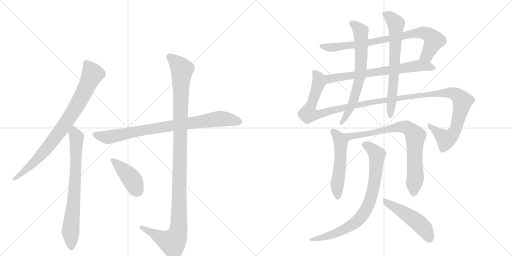
t = 0.00 s
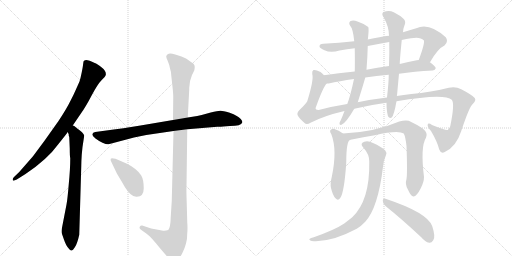
t = 2.46 s
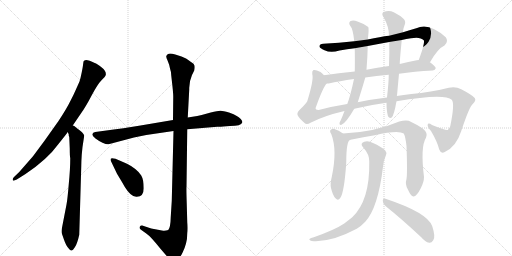
t = 4.92 s
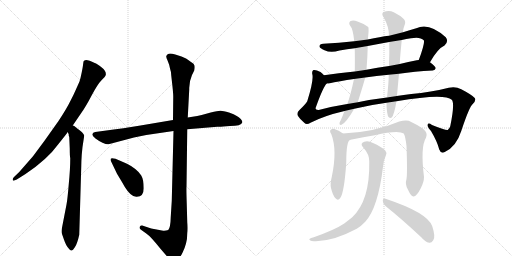
t = 7.38 s
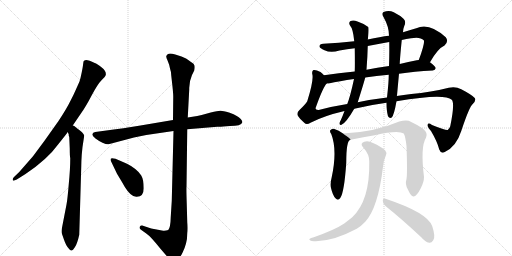
t = 9.84 s
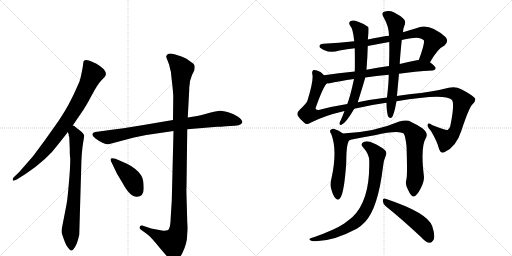
t = 12.30 s

The animated SVG that drew these frames (rendered in a browser with its animation timeline set to each time). Animation: 14 CSS @keyframes rules; one cycle of 12.30 s.

<svg version="1.1" viewBox="0 0 2048 1024" xmlns="http://www.w3.org/2000/svg">
  <g stroke="lightgray" stroke-dasharray="1,1" stroke-width="1" transform="scale(4, 4)">
    <line x1="0" y1="0" x2="256" y2="256"></line>
    <line x1="256" y1="0" x2="0" y2="256"></line>
    <line x1="128" y1="0" x2="128" y2="256"></line>
    <line x1="0" y1="128" x2="256" y2="128"></line>
    <line x1="256" y1="0" x2="512" y2="256"></line>
    <line x1="512" y1="0" x2="256" y2="256"></line>
    <line x1="384" y1="0" x2="384" y2="256"></line>
    <line x1="256" y1="128" x2="512" y2="128"></line>
  </g>
<g transform="scale(1, -1) translate(0, -850)">
   <style type="text/css">
    @keyframes keyframes0 {
      from {
       stroke: black;
       stroke-dashoffset: 833;
       stroke-width: 128;
       }
       73% {
       animation-timing-function: step-end;
       stroke: black;
       stroke-dashoffset: 0;
       stroke-width: 128;
       }
       to {
       stroke: black;
       stroke-width: 1024;
       }
       }
       #make-me-a-hanzi-animation-0 {
         animation: keyframes0 0.927897s both;
         animation-delay: 0.000000s;
         animation-timing-function: linear;
       }
    @keyframes keyframes1 {
      from {
       stroke: black;
       stroke-dashoffset: 742;
       stroke-width: 128;
       }
       71% {
       animation-timing-function: step-end;
       stroke: black;
       stroke-dashoffset: 0;
       stroke-width: 128;
       }
       to {
       stroke: black;
       stroke-width: 1024;
       }
       }
       #make-me-a-hanzi-animation-1 {
         animation: keyframes1 0.853841s both;
         animation-delay: 0.927897s;
         animation-timing-function: linear;
       }
    @keyframes keyframes2 {
      from {
       stroke: black;
       stroke-dashoffset: 843;
       stroke-width: 128;
       }
       73% {
       animation-timing-function: step-end;
       stroke: black;
       stroke-dashoffset: 0;
       stroke-width: 128;
       }
       to {
       stroke: black;
       stroke-width: 1024;
       }
       }
       #make-me-a-hanzi-animation-2 {
         animation: keyframes2 0.936035s both;
         animation-delay: 1.781738s;
         animation-timing-function: linear;
       }
    @keyframes keyframes3 {
      from {
       stroke: black;
       stroke-dashoffset: 1165;
       stroke-width: 128;
       }
       79% {
       animation-timing-function: step-end;
       stroke: black;
       stroke-dashoffset: 0;
       stroke-width: 128;
       }
       to {
       stroke: black;
       stroke-width: 1024;
       }
       }
       #make-me-a-hanzi-animation-3 {
         animation: keyframes3 1.198079s both;
         animation-delay: 2.717773s;
         animation-timing-function: linear;
       }
    @keyframes keyframes4 {
      from {
       stroke: black;
       stroke-dashoffset: 417;
       stroke-width: 128;
       }
       58% {
       animation-timing-function: step-end;
       stroke: black;
       stroke-dashoffset: 0;
       stroke-width: 128;
       }
       to {
       stroke: black;
       stroke-width: 1024;
       }
       }
       #make-me-a-hanzi-animation-4 {
         animation: keyframes4 0.589355s both;
         animation-delay: 3.915853s;
         animation-timing-function: linear;
       }
    @keyframes keyframes5 {
      from {
       stroke: black;
       stroke-dashoffset: 813;
       stroke-width: 128;
       }
       73% {
       animation-timing-function: step-end;
       stroke: black;
       stroke-dashoffset: 0;
       stroke-width: 128;
       }
       to {
       stroke: black;
       stroke-width: 1024;
       }
       }
       #make-me-a-hanzi-animation-5 {
         animation: keyframes5 0.911621s both;
         animation-delay: 4.505208s;
         animation-timing-function: linear;
       }
    @keyframes keyframes6 {
      from {
       stroke: black;
       stroke-dashoffset: 694;
       stroke-width: 128;
       }
       69% {
       animation-timing-function: step-end;
       stroke: black;
       stroke-dashoffset: 0;
       stroke-width: 128;
       }
       to {
       stroke: black;
       stroke-width: 1024;
       }
       }
       #make-me-a-hanzi-animation-6 {
         animation: keyframes6 0.814779s both;
         animation-delay: 5.416829s;
         animation-timing-function: linear;
       }
    @keyframes keyframes7 {
      from {
       stroke: black;
       stroke-dashoffset: 1331;
       stroke-width: 128;
       }
       81% {
       animation-timing-function: step-end;
       stroke: black;
       stroke-dashoffset: 0;
       stroke-width: 128;
       }
       to {
       stroke: black;
       stroke-width: 1024;
       }
       }
       #make-me-a-hanzi-animation-7 {
         animation: keyframes7 1.333171s both;
         animation-delay: 6.231608s;
         animation-timing-function: linear;
       }
    @keyframes keyframes8 {
      from {
       stroke: black;
       stroke-dashoffset: 684;
       stroke-width: 128;
       }
       69% {
       animation-timing-function: step-end;
       stroke: black;
       stroke-dashoffset: 0;
       stroke-width: 128;
       }
       to {
       stroke: black;
       stroke-width: 1024;
       }
       }
       #make-me-a-hanzi-animation-8 {
         animation: keyframes8 0.806641s both;
         animation-delay: 7.564779s;
         animation-timing-function: linear;
       }
    @keyframes keyframes9 {
      from {
       stroke: black;
       stroke-dashoffset: 678;
       stroke-width: 128;
       }
       69% {
       animation-timing-function: step-end;
       stroke: black;
       stroke-dashoffset: 0;
       stroke-width: 128;
       }
       to {
       stroke: black;
       stroke-width: 1024;
       }
       }
       #make-me-a-hanzi-animation-9 {
         animation: keyframes9 0.801758s both;
         animation-delay: 8.371419s;
         animation-timing-function: linear;
       }
    @keyframes keyframes10 {
      from {
       stroke: black;
       stroke-dashoffset: 530;
       stroke-width: 128;
       }
       63% {
       animation-timing-function: step-end;
       stroke: black;
       stroke-dashoffset: 0;
       stroke-width: 128;
       }
       to {
       stroke: black;
       stroke-width: 1024;
       }
       }
       #make-me-a-hanzi-animation-10 {
         animation: keyframes10 0.681315s both;
         animation-delay: 9.173177s;
         animation-timing-function: linear;
       }
    @keyframes keyframes11 {
      from {
       stroke: black;
       stroke-dashoffset: 790;
       stroke-width: 128;
       }
       72% {
       animation-timing-function: step-end;
       stroke: black;
       stroke-dashoffset: 0;
       stroke-width: 128;
       }
       to {
       stroke: black;
       stroke-width: 1024;
       }
       }
       #make-me-a-hanzi-animation-11 {
         animation: keyframes11 0.892904s both;
         animation-delay: 9.854492s;
         animation-timing-function: linear;
       }
    @keyframes keyframes12 {
      from {
       stroke: black;
       stroke-dashoffset: 804;
       stroke-width: 128;
       }
       72% {
       animation-timing-function: step-end;
       stroke: black;
       stroke-dashoffset: 0;
       stroke-width: 128;
       }
       to {
       stroke: black;
       stroke-width: 1024;
       }
       }
       #make-me-a-hanzi-animation-12 {
         animation: keyframes12 0.904297s both;
         animation-delay: 10.747396s;
         animation-timing-function: linear;
       }
    @keyframes keyframes13 {
      from {
       stroke: black;
       stroke-dashoffset: 490;
       stroke-width: 128;
       }
       61% {
       animation-timing-function: step-end;
       stroke: black;
       stroke-dashoffset: 0;
       stroke-width: 128;
       }
       to {
       stroke: black;
       stroke-width: 1024;
       }
       }
       #make-me-a-hanzi-animation-13 {
         animation: keyframes13 0.648763s both;
         animation-delay: 11.651693s;
         animation-timing-function: linear;
       }
</style>
<path d="M 334 604 L 332 590 Q 332 586 327 561 Q 322 536 318 524 L 301 486 Q 298 478 282 447 Q 267 416 234 366 L 178 287 L 132 225 L 77 162 L 56 142 Q 50 136 51 130 Q 52 124 67 132 L 102 154 Q 189 212 233 273 L 260 307 Q 267 315 271 322 L 291 348 L 325 398 Q 343 423 367 469 Q 391 514 406 529 Q 421 543 423 550 Q 426 565 407 580 Q 388 595 379 598 Q 339 619 334 604 Z" fill="lightgray"></path> 
<path d="M 271 322 L 275 312 L 275 307 L 277 302 L 279 256 Q 279 227 281 217 Q 281 174 275 113 Q 270 52 266 32 L 247 -66 Q 245 -78 248 -86 L 255 -106 Q 264 -133 275 -144 Q 281 -153 286 -152 Q 291 -152 300 -138 Q 309 -125 317 -89 L 325 184 Q 325 202 327 232 L 330 262 L 337 308 Q 333 320 309 336 L 297 346 L 291 348 C 265 364 263 351 271 322 Z" fill="lightgray"></path> 
<path d="M 692 370 L 562 348 Q 480 335 455 332 L 381 322 Q 371 321 369 313 Q 369 305 382 296 Q 395 286 410 279 Q 426 272 434 273 L 536 300 L 585 310 L 694 326 L 749 333 L 869 343 Q 882 342 920 346 Q 965 346 969 360 Q 971 365 963 374 Q 955 382 947 386 Q 937 393 916 400 Q 892 406 883 407 Q 875 408 843 400 Q 812 391 789 386 L 751 380 L 692 370 Z" fill="lightgray"></path> 
<path d="M 726 624 L 701 632 Q 682 638 675 635 Q 666 632 665 625 Q 664 622 671 606 Q 678 590 680 576 Q 684 566 685 548 L 690 503 Q 693 475 693 464 L 692 370 L 694 326 L 687 46 L 683 -17 Q 682 -61 673 -70 Q 662 -74 653 -73 L 605 -64 L 569 -52 Q 562 -51 559 -57 Q 556 -64 564 -69 L 585 -84 Q 603 -96 641 -144 L 672 -180 Q 683 -196 689 -196 Q 696 -197 708 -189 Q 720 -182 730 -161 Q 740 -140 744 -124 Q 749 -109 749 -82 Q 751 -64 749 -39 L 747 34 Q 745 96 746 103 L 749 333 L 751 380 L 757 493 Q 756 523 768 550 L 777 568 Q 780 581 778 588 Q 777 595 764 602 Q 749 614 744 616 L 726 624 Z" fill="lightgray"></path> 
<path d="M 508 195 L 462 215 Q 445 220 443 215 Q 441 210 445 203 L 468 155 L 489 120 Q 512 76 533 66 Q 544 62 547 63 Q 575 63 575 97 Q 575 131 565 148 Q 548 175 508 195 Z" fill="lightgray"></path> 
<path d="M 1720 601 Q 1751 656 1778 668 Q 1796 684 1783 701 Q 1716 762 1665 737 Q 1638 730 1612 721 L 1556 707 Q 1522 703 1471 692 L 1417 685 Q 1356 678 1293 675 Q 1277 674 1278 664 Q 1279 657 1298 649 Q 1323 637 1358 648 Q 1388 654 1419 657 L 1471 666 Q 1513 675 1557 682 L 1607 690 Q 1625 694 1644 697 Q 1681 704 1695 689 Q 1701 680 1675 610 C 1665 582 1705 575 1720 601 Z" fill="lightgray"></path> 
<path d="M 1596 555 Q 1657 564 1731 568 Q 1741 569 1743 577 Q 1743 584 1720 601 L 1675 610 Q 1671 610 1667 609 Q 1633 602 1599 594 L 1556 586 Q 1508 579 1466 571 L 1419 564 Q 1353 557 1296 549 C 1266 545 1277 513 1307 516 Q 1310 516 1315 516 Q 1357 526 1416 534 L 1461 540 Q 1504 547 1555 551 L 1596 555 Z" fill="lightgray"></path> 
<path d="M 1417 415 Q 1478 430 1546 439 L 1586 445 Q 1778 478 1807 451 Q 1820 438 1801 345 Q 1798 335 1791 330 Q 1785 327 1728 350 Q 1713 360 1711 352 Q 1708 343 1724 326 Q 1749 284 1757 252 Q 1764 233 1779 242 Q 1825 263 1845 326 Q 1878 425 1891 434 Q 1906 449 1899 458 Q 1889 470 1845 493 Q 1823 505 1795 499 Q 1725 481 1645 474 Q 1614 471 1587 466 L 1548 460 Q 1488 453 1431 441 L 1389 434 Q 1331 425 1275 410 Q 1262 409 1262 417 Q 1293 504 1307 516 C 1318 534 1318 534 1296 549 Q 1289 556 1282 562 Q 1263 572 1254 570 Q 1247 567 1249 554 Q 1256 532 1229 445 Q 1222 433 1197 409 Q 1185 397 1192 386 Q 1199 374 1217 359 Q 1226 349 1242 359 Q 1296 387 1378 406 L 1417 415 Z" fill="lightgray"></path> 
<path d="M 1471 692 Q 1472 696 1472 698 Q 1476 735 1473 742 Q 1457 755 1430 764 Q 1414 771 1402 766 Q 1393 759 1400 748 Q 1412 736 1417 685 L 1419 657 Q 1420 591 1419 564 L 1416 534 Q 1401 464 1389 434 L 1378 406 Q 1371 387 1363 369 Q 1359 363 1358 358 Q 1357 348 1366 351 Q 1384 358 1417 415 L 1431 441 Q 1455 517 1461 540 L 1466 571 Q 1470 622 1471 666 L 1471 692 Z" fill="lightgray"></path> 
<path d="M 1546 439 Q 1546 406 1552 385 Q 1558 375 1567 380 Q 1576 389 1586 445 L 1587 466 Q 1587 467 1588 468 Q 1592 513 1596 555 L 1599 594 Q 1599 610 1607 690 L 1612 721 Q 1613 737 1617 746 Q 1626 764 1614 775 Q 1601 788 1575 801 Q 1556 810 1534 802 Q 1524 795 1535 780 Q 1556 743 1556 707 L 1557 682 Q 1558 639 1556 586 L 1555 551 Q 1555 521 1548 460 L 1546 439 Z" fill="lightgray"></path> 
<path d="M 1372 316 Q 1356 329 1335 335 Q 1326 336 1321 329 Q 1318 323 1325 314 Q 1350 250 1327 142 Q 1320 115 1324 98 Q 1331 68 1342 57 Q 1352 45 1361 58 Q 1377 80 1385 199 Q 1385 290 1402 291 C 1404 293 1396 298 1372 316 Z" fill="lightgray"></path> 
<path d="M 1626 134 Q 1619 112 1632 91 Q 1645 63 1654 64 Q 1667 65 1683 97 Q 1696 122 1696 142 Q 1681 263 1704 299 Q 1714 317 1691 336 Q 1667 352 1635 367 Q 1620 371 1597 364 Q 1497 321 1372 316 C 1342 314 1373 285 1402 291 Q 1456 303 1499 309 Q 1593 331 1615 316 Q 1622 303 1626 266 Q 1630 157 1626 134 Z" fill="lightgray"></path> 
<path d="M 1477 204 Q 1480 48 1409 -19 Q 1394 -31 1377 -44 Q 1340 -69 1255 -99 Q 1242 -102 1239 -105 Q 1233 -109 1247 -114 Q 1322 -121 1427 -65 Q 1446 -53 1461 -37 Q 1512 18 1532 183 Q 1533 205 1544 230 Q 1548 240 1541 248 Q 1525 264 1492 278 Q 1473 288 1457 283 Q 1438 276 1453 260 Q 1478 232 1477 204 Z" fill="lightgray"></path> 
<path d="M 1543 25 Q 1607 -26 1685 -99 Q 1701 -118 1717 -121 Q 1726 -122 1733 -111 Q 1743 -98 1729 -55 Q 1711 -1 1542 55 Q 1532 59 1531 47 Q 1532 34 1543 25 Z" fill="lightgray"></path> 
      <clipPath id="make-me-a-hanzi-clip-0">
      <path d="M 334 604 L 332 590 Q 332 586 327 561 Q 322 536 318 524 L 301 486 Q 298 478 282 447 Q 267 416 234 366 L 178 287 L 132 225 L 77 162 L 56 142 Q 50 136 51 130 Q 52 124 67 132 L 102 154 Q 189 212 233 273 L 260 307 Q 267 315 271 322 L 291 348 L 325 398 Q 343 423 367 469 Q 391 514 406 529 Q 421 543 423 550 Q 426 565 407 580 Q 388 595 379 598 Q 339 619 334 604 Z" fill="lightgray"></path>
      </clipPath>
      <path clip-path="url(#make-me-a-hanzi-clip-0)" d="M 347 596 L 370 553 L 296 408 L 168 234 L 115 180 L 57 135 " fill="none" id="make-me-a-hanzi-animation-0" stroke-dasharray="705 1410" stroke-linecap="round"></path>

      <clipPath id="make-me-a-hanzi-clip-1">
      <path d="M 271 322 L 275 312 L 275 307 L 277 302 L 279 256 Q 279 227 281 217 Q 281 174 275 113 Q 270 52 266 32 L 247 -66 Q 245 -78 248 -86 L 255 -106 Q 264 -133 275 -144 Q 281 -153 286 -152 Q 291 -152 300 -138 Q 309 -125 317 -89 L 325 184 Q 325 202 327 232 L 330 262 L 337 308 Q 333 320 309 336 L 297 346 L 291 348 C 265 364 263 351 271 322 Z" fill="lightgray"></path>
      </clipPath>
      <path clip-path="url(#make-me-a-hanzi-clip-1)" d="M 292 340 L 306 289 L 297 71 L 282 -75 L 284 -143 " fill="none" id="make-me-a-hanzi-animation-1" stroke-dasharray="614 1228" stroke-linecap="round"></path>

      <clipPath id="make-me-a-hanzi-clip-2">
      <path d="M 692 370 L 562 348 Q 480 335 455 332 L 381 322 Q 371 321 369 313 Q 369 305 382 296 Q 395 286 410 279 Q 426 272 434 273 L 536 300 L 585 310 L 694 326 L 749 333 L 869 343 Q 882 342 920 346 Q 965 346 969 360 Q 971 365 963 374 Q 955 382 947 386 Q 937 393 916 400 Q 892 406 883 407 Q 875 408 843 400 Q 812 391 789 386 L 751 380 L 692 370 Z" fill="lightgray"></path>
      </clipPath>
      <path clip-path="url(#make-me-a-hanzi-clip-2)" d="M 379 312 L 432 301 L 554 327 L 874 375 L 958 364 " fill="none" id="make-me-a-hanzi-animation-2" stroke-dasharray="715 1430" stroke-linecap="round"></path>

      <clipPath id="make-me-a-hanzi-clip-3">
      <path d="M 726 624 L 701 632 Q 682 638 675 635 Q 666 632 665 625 Q 664 622 671 606 Q 678 590 680 576 Q 684 566 685 548 L 690 503 Q 693 475 693 464 L 692 370 L 694 326 L 687 46 L 683 -17 Q 682 -61 673 -70 Q 662 -74 653 -73 L 605 -64 L 569 -52 Q 562 -51 559 -57 Q 556 -64 564 -69 L 585 -84 Q 603 -96 641 -144 L 672 -180 Q 683 -196 689 -196 Q 696 -197 708 -189 Q 720 -182 730 -161 Q 740 -140 744 -124 Q 749 -109 749 -82 Q 751 -64 749 -39 L 747 34 Q 745 96 746 103 L 749 333 L 751 380 L 757 493 Q 756 523 768 550 L 777 568 Q 780 581 778 588 Q 777 595 764 602 Q 749 614 744 616 L 726 624 Z" fill="lightgray"></path>
      </clipPath>
      <path clip-path="url(#make-me-a-hanzi-clip-3)" d="M 676 624 L 728 572 L 723 529 L 715 -62 L 705 -101 L 690 -120 L 567 -61 " fill="none" id="make-me-a-hanzi-animation-3" stroke-dasharray="1037 2074" stroke-linecap="round"></path>

      <clipPath id="make-me-a-hanzi-clip-4">
      <path d="M 508 195 L 462 215 Q 445 220 443 215 Q 441 210 445 203 L 468 155 L 489 120 Q 512 76 533 66 Q 544 62 547 63 Q 575 63 575 97 Q 575 131 565 148 Q 548 175 508 195 Z" fill="lightgray"></path>
      </clipPath>
      <path clip-path="url(#make-me-a-hanzi-clip-4)" d="M 449 210 L 525 137 L 549 87 " fill="none" id="make-me-a-hanzi-animation-4" stroke-dasharray="289 578" stroke-linecap="round"></path>

      <clipPath id="make-me-a-hanzi-clip-5">
      <path d="M 1720 601 Q 1751 656 1778 668 Q 1796 684 1783 701 Q 1716 762 1665 737 Q 1638 730 1612 721 L 1556 707 Q 1522 703 1471 692 L 1417 685 Q 1356 678 1293 675 Q 1277 674 1278 664 Q 1279 657 1298 649 Q 1323 637 1358 648 Q 1388 654 1419 657 L 1471 666 Q 1513 675 1557 682 L 1607 690 Q 1625 694 1644 697 Q 1681 704 1695 689 Q 1701 680 1675 610 C 1665 582 1705 575 1720 601 Z" fill="lightgray"></path>
      </clipPath>
      <path clip-path="url(#make-me-a-hanzi-clip-5)" d="M 1287 665 L 1320 660 L 1411 670 L 1548 692 L 1663 718 L 1698 719 L 1717 710 L 1736 688 L 1708 629 L 1685 619 " fill="none" id="make-me-a-hanzi-animation-5" stroke-dasharray="685 1370" stroke-linecap="round"></path>

      <clipPath id="make-me-a-hanzi-clip-6">
      <path d="M 1596 555 Q 1657 564 1731 568 Q 1741 569 1743 577 Q 1743 584 1720 601 L 1675 610 Q 1671 610 1667 609 Q 1633 602 1599 594 L 1556 586 Q 1508 579 1466 571 L 1419 564 Q 1353 557 1296 549 C 1266 545 1277 513 1307 516 Q 1310 516 1315 516 Q 1357 526 1416 534 L 1461 540 Q 1504 547 1555 551 L 1596 555 Z" fill="lightgray"></path>
      </clipPath>
      <path clip-path="url(#make-me-a-hanzi-clip-6)" d="M 1304 545 L 1314 537 L 1331 536 L 1678 587 L 1717 584 L 1734 576 " fill="none" id="make-me-a-hanzi-animation-6" stroke-dasharray="566 1132" stroke-linecap="round"></path>

      <clipPath id="make-me-a-hanzi-clip-7">
      <path d="M 1417 415 Q 1478 430 1546 439 L 1586 445 Q 1778 478 1807 451 Q 1820 438 1801 345 Q 1798 335 1791 330 Q 1785 327 1728 350 Q 1713 360 1711 352 Q 1708 343 1724 326 Q 1749 284 1757 252 Q 1764 233 1779 242 Q 1825 263 1845 326 Q 1878 425 1891 434 Q 1906 449 1899 458 Q 1889 470 1845 493 Q 1823 505 1795 499 Q 1725 481 1645 474 Q 1614 471 1587 466 L 1548 460 Q 1488 453 1431 441 L 1389 434 Q 1331 425 1275 410 Q 1262 409 1262 417 Q 1293 504 1307 516 C 1318 534 1318 534 1296 549 Q 1289 556 1282 562 Q 1263 572 1254 570 Q 1247 567 1249 554 Q 1256 532 1229 445 Q 1222 433 1197 409 Q 1185 397 1192 386 Q 1199 374 1217 359 Q 1226 349 1242 359 Q 1296 387 1378 406 L 1417 415 Z" fill="lightgray"></path>
      </clipPath>
      <path clip-path="url(#make-me-a-hanzi-clip-7)" d="M 1259 561 L 1275 535 L 1276 521 L 1234 405 L 1234 395 L 1250 392 L 1283 394 L 1469 439 L 1598 454 L 1638 465 L 1648 461 L 1701 472 L 1792 479 L 1822 473 L 1838 461 L 1850 445 L 1846 422 L 1820 325 L 1802 302 L 1780 294 L 1718 347 " fill="none" id="make-me-a-hanzi-animation-7" stroke-dasharray="1203 2406" stroke-linecap="round"></path>

      <clipPath id="make-me-a-hanzi-clip-8">
      <path d="M 1471 692 Q 1472 696 1472 698 Q 1476 735 1473 742 Q 1457 755 1430 764 Q 1414 771 1402 766 Q 1393 759 1400 748 Q 1412 736 1417 685 L 1419 657 Q 1420 591 1419 564 L 1416 534 Q 1401 464 1389 434 L 1378 406 Q 1371 387 1363 369 Q 1359 363 1358 358 Q 1357 348 1366 351 Q 1384 358 1417 415 L 1431 441 Q 1455 517 1461 540 L 1466 571 Q 1470 622 1471 666 L 1471 692 Z" fill="lightgray"></path>
      </clipPath>
      <path clip-path="url(#make-me-a-hanzi-clip-8)" d="M 1409 756 L 1443 725 L 1443 567 L 1412 443 L 1366 359 " fill="none" id="make-me-a-hanzi-animation-8" stroke-dasharray="556 1112" stroke-linecap="round"></path>

      <clipPath id="make-me-a-hanzi-clip-9">
      <path d="M 1546 439 Q 1546 406 1552 385 Q 1558 375 1567 380 Q 1576 389 1586 445 L 1587 466 Q 1587 467 1588 468 Q 1592 513 1596 555 L 1599 594 Q 1599 610 1607 690 L 1612 721 Q 1613 737 1617 746 Q 1626 764 1614 775 Q 1601 788 1575 801 Q 1556 810 1534 802 Q 1524 795 1535 780 Q 1556 743 1556 707 L 1557 682 Q 1558 639 1556 586 L 1555 551 Q 1555 521 1548 460 L 1546 439 Z" fill="lightgray"></path>
      </clipPath>
      <path clip-path="url(#make-me-a-hanzi-clip-9)" d="M 1543 791 L 1570 773 L 1583 755 L 1576 550 L 1561 388 " fill="none" id="make-me-a-hanzi-animation-9" stroke-dasharray="550 1100" stroke-linecap="round"></path>

      <clipPath id="make-me-a-hanzi-clip-10">
      <path d="M 1372 316 Q 1356 329 1335 335 Q 1326 336 1321 329 Q 1318 323 1325 314 Q 1350 250 1327 142 Q 1320 115 1324 98 Q 1331 68 1342 57 Q 1352 45 1361 58 Q 1377 80 1385 199 Q 1385 290 1402 291 C 1404 293 1396 298 1372 316 Z" fill="lightgray"></path>
      </clipPath>
      <path clip-path="url(#make-me-a-hanzi-clip-10)" d="M 1332 324 L 1364 281 L 1363 213 L 1349 116 L 1351 62 " fill="none" id="make-me-a-hanzi-animation-10" stroke-dasharray="402 804" stroke-linecap="round"></path>

      <clipPath id="make-me-a-hanzi-clip-11">
      <path d="M 1626 134 Q 1619 112 1632 91 Q 1645 63 1654 64 Q 1667 65 1683 97 Q 1696 122 1696 142 Q 1681 263 1704 299 Q 1714 317 1691 336 Q 1667 352 1635 367 Q 1620 371 1597 364 Q 1497 321 1372 316 C 1342 314 1373 285 1402 291 Q 1456 303 1499 309 Q 1593 331 1615 316 Q 1622 303 1626 266 Q 1630 157 1626 134 Z" fill="lightgray"></path>
      </clipPath>
      <path clip-path="url(#make-me-a-hanzi-clip-11)" d="M 1380 316 L 1407 304 L 1530 325 L 1598 343 L 1620 343 L 1640 332 L 1661 306 L 1662 150 L 1655 75 " fill="none" id="make-me-a-hanzi-animation-11" stroke-dasharray="662 1324" stroke-linecap="round"></path>

      <clipPath id="make-me-a-hanzi-clip-12">
      <path d="M 1477 204 Q 1480 48 1409 -19 Q 1394 -31 1377 -44 Q 1340 -69 1255 -99 Q 1242 -102 1239 -105 Q 1233 -109 1247 -114 Q 1322 -121 1427 -65 Q 1446 -53 1461 -37 Q 1512 18 1532 183 Q 1533 205 1544 230 Q 1548 240 1541 248 Q 1525 264 1492 278 Q 1473 288 1457 283 Q 1438 276 1453 260 Q 1478 232 1477 204 Z" fill="lightgray"></path>
      </clipPath>
      <path clip-path="url(#make-me-a-hanzi-clip-12)" d="M 1458 271 L 1500 242 L 1508 221 L 1493 97 L 1482 53 L 1456 -2 L 1439 -25 L 1393 -60 L 1318 -92 L 1244 -108 " fill="none" id="make-me-a-hanzi-animation-12" stroke-dasharray="676 1352" stroke-linecap="round"></path>

      <clipPath id="make-me-a-hanzi-clip-13">
      <path d="M 1543 25 Q 1607 -26 1685 -99 Q 1701 -118 1717 -121 Q 1726 -122 1733 -111 Q 1743 -98 1729 -55 Q 1711 -1 1542 55 Q 1532 59 1531 47 Q 1532 34 1543 25 Z" fill="lightgray"></path>
      </clipPath>
      <path clip-path="url(#make-me-a-hanzi-clip-13)" d="M 1542 44 L 1672 -40 L 1697 -64 L 1717 -104 " fill="none" id="make-me-a-hanzi-animation-13" stroke-dasharray="362 724" stroke-linecap="round"></path>

</g>
</svg>
